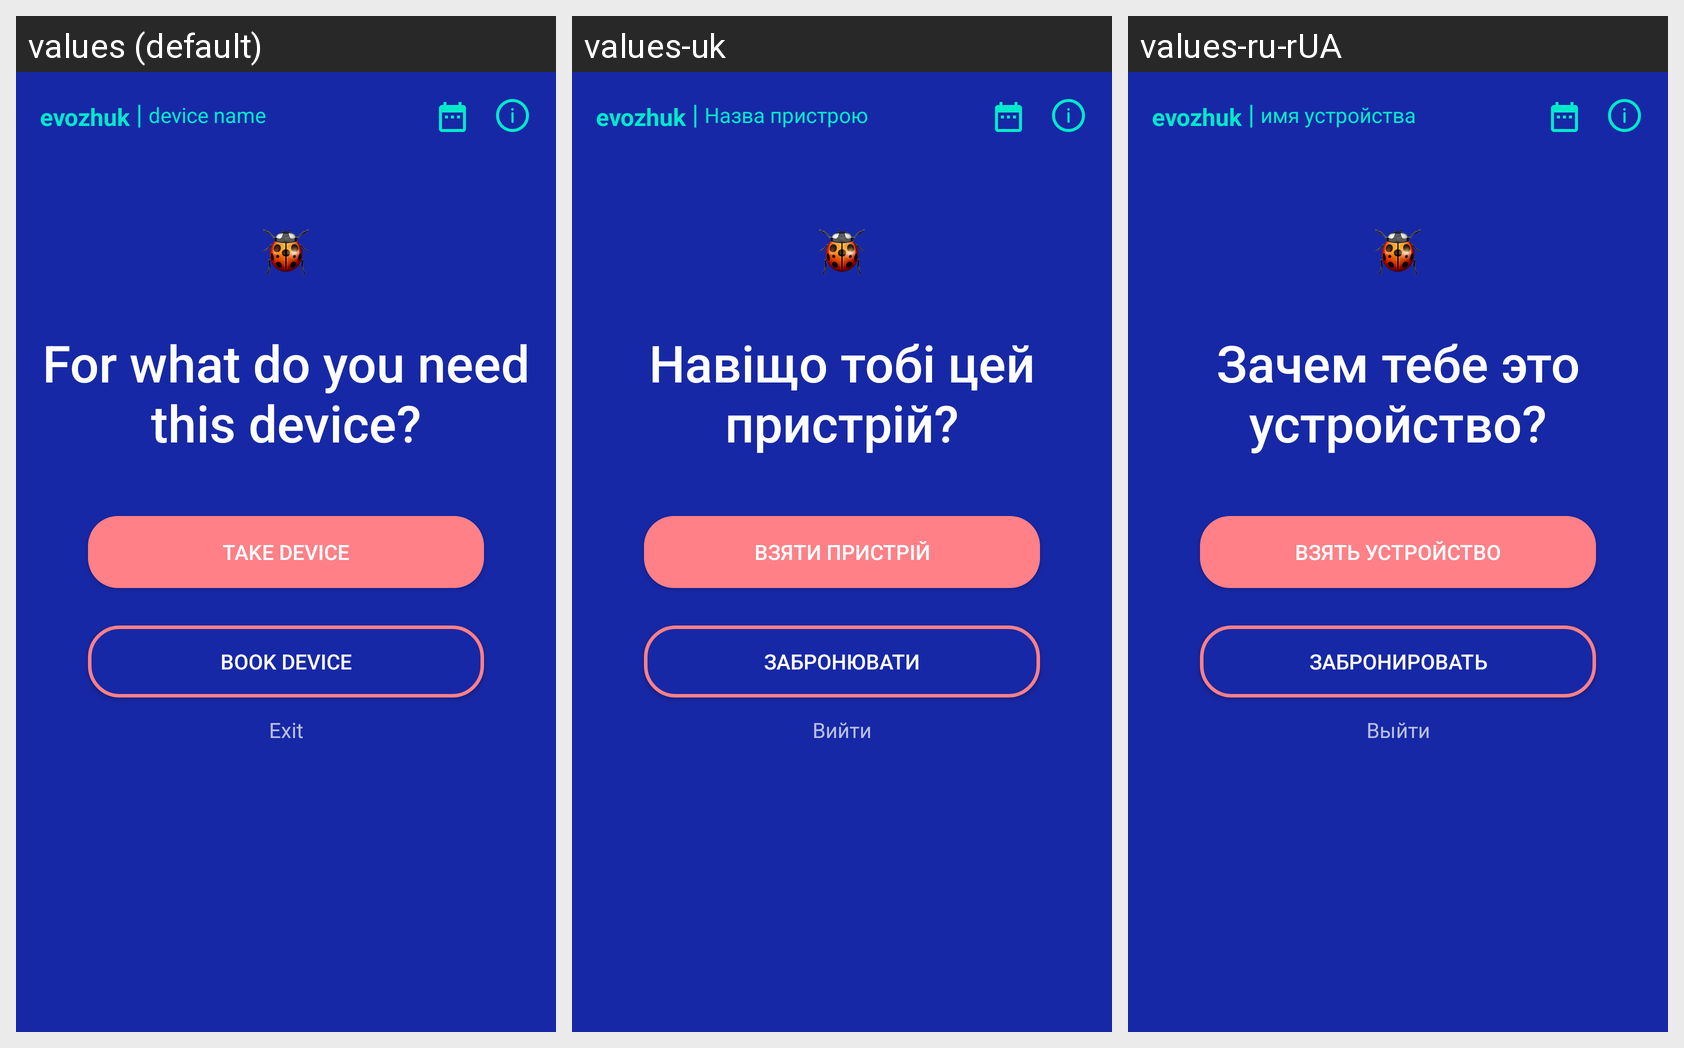

This grid shows one Android layout under several languages. Give, for every string resource on the screen, its name, the default text and each shown locale's text.
Android screen res/layout/fragment_book_or_take.xml rendered under 3 locales, left to right: values (default), values-uk, values-ru-rUA. Device: Nexus 5 (rendered at 1080×1920; each locale shown at half size, 540×960, under a caption strip naming it); theme AppTheme.Launcher.
Strings drawn on this screen, with the default value and each locale's value (text and hints the layout hard-codes, and strings that could not be matched under every locale, appear in the picture but are not listed):

take_bunt_text
  values: Take device
  values-uk: Взяти пристрій
  values-ru-rUA: Взять устройство

book_device
  values: Book device
  values-uk: Забронювати
  values-ru-rUA: Забронировать

why_message
  values: For what do you need this device?
  values-uk: Навіщо тобі цей пристрій?
  values-ru-rUA: Зачем тебе это устройство?

exit
  values: Exit
  values-uk: Вийти
  values-ru-rUA: Выйти

deviceName
  values: device name
  values-uk: Назва пристрою
  values-ru-rUA: имя устройства
